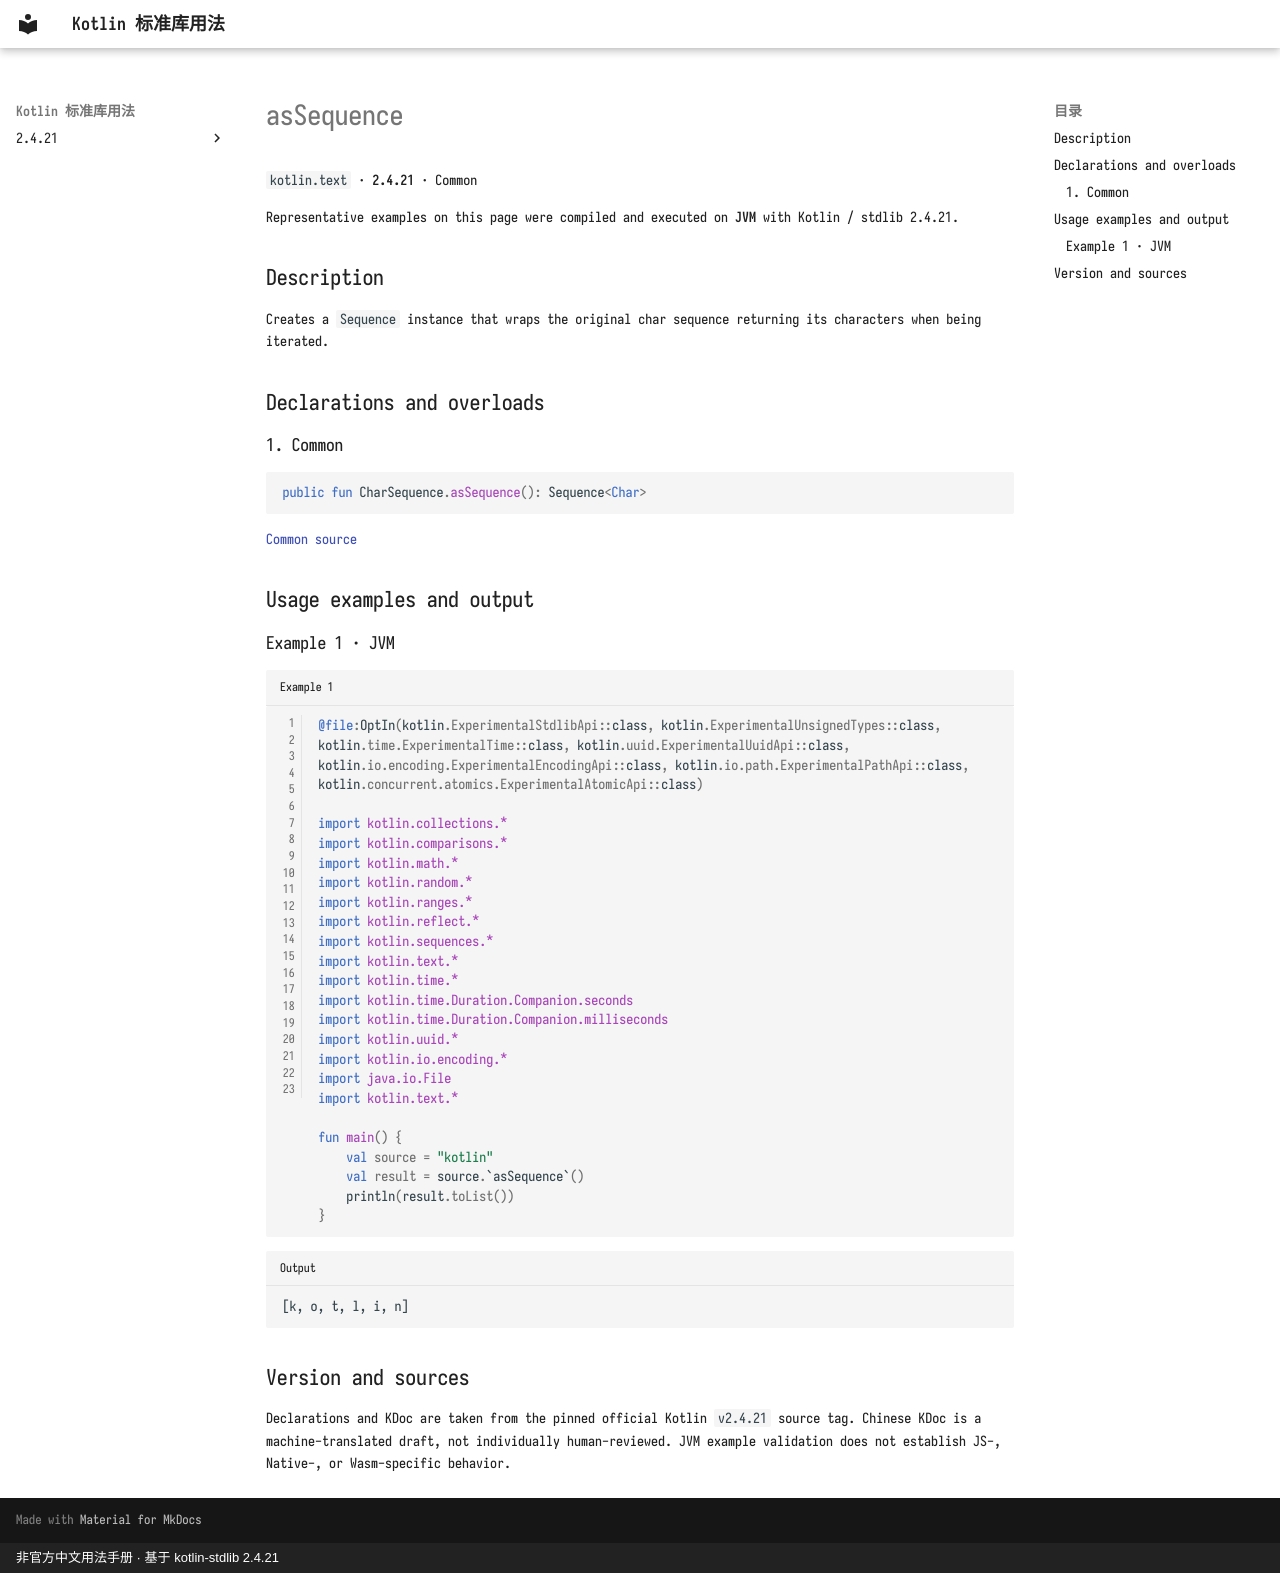

repository: oooooooko/kotlin-stdlib-docs · page: en/api/kotlin.text/assequence--5fa70f53/index.html · generator: mkdocs · copyright: 非官方中文用法手册 · 基于 kotlin-stdlib 2.4.21

# asSequence

`kotlin.text` · **2.4.21** · Common

Representative examples on this page were compiled and executed on **JVM** with Kotlin / stdlib 2.4.21.

## Description

Creates a `Sequence` instance that wraps the original char sequence returning its characters when being iterated.

## Declarations and overloads

### 1. Common

```kotlin
public fun CharSequence.asSequence(): Sequence<Char>
```

[Common source](https://github.com/JetBrains/kotlin/blob/v2.4.21/libraries/stdlib/common/src/generated/_Strings.kt#L2580)

## Usage examples and output

### Example 1 · JVM

```kotlin title="Example 1" linenums="1"
@file:OptIn(kotlin.ExperimentalStdlibApi::class, kotlin.ExperimentalUnsignedTypes::class, kotlin.time.ExperimentalTime::class, kotlin.uuid.ExperimentalUuidApi::class, kotlin.io.encoding.ExperimentalEncodingApi::class, kotlin.io.path.ExperimentalPathApi::class, kotlin.concurrent.atomics.ExperimentalAtomicApi::class)

import kotlin.collections.*
import kotlin.comparisons.*
import kotlin.math.*
import kotlin.random.*
import kotlin.ranges.*
import kotlin.reflect.*
import kotlin.sequences.*
import kotlin.text.*
import kotlin.time.*
import kotlin.time.Duration.Companion.seconds
import kotlin.time.Duration.Companion.milliseconds
import kotlin.uuid.*
import kotlin.io.encoding.*
import java.io.File
import kotlin.text.*

fun main() {
    val source = "kotlin"
    val result = source.`asSequence`()
    println(result.toList())
}
```

```text title="Output"
[k, o, t, l, i, n]
```

## Version and sources

Declarations and KDoc are taken from the pinned official Kotlin `v2.4.21` source tag. Chinese KDoc is a machine-translated draft, not individually human-reviewed. JVM example validation does not establish JS-, Native-, or Wasm-specific behavior.
